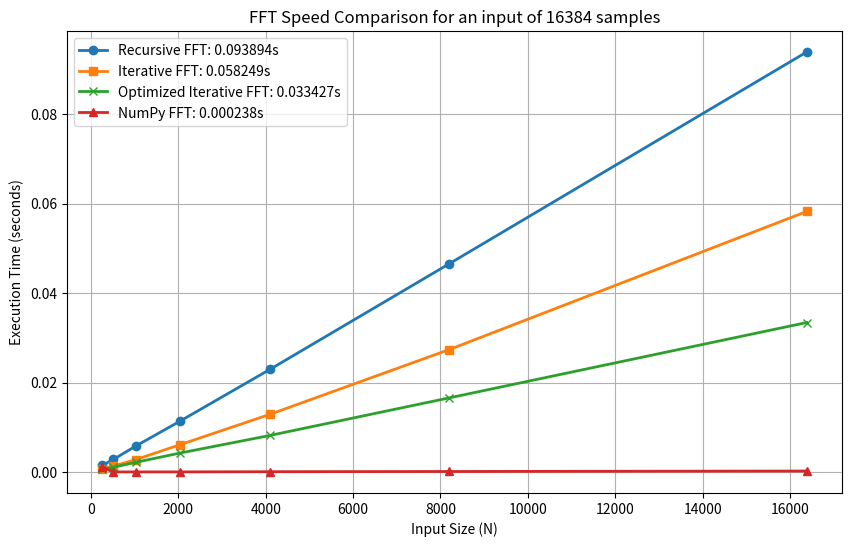

Reproduce this figure in Python.

import numpy as np
import time
import matplotlib.pyplot as plt

def fft(x):
    N = len(x)
    if N <= 1:
        return x
    
    even_part = fft(x[0::2])
    odd_part = fft(x[1::2])
    
    factor = np.exp(-2j * np.pi * np.arange(N) / N)
    return np.concatenate([
        even_part + factor[:N//2] * odd_part,
        even_part + factor[N//2:] * odd_part
    ])

# Mal optimisé !!
# def fft_iterative(x):
#     x = np.asarray(x, dtype=complex)
#     N = x.shape[0]
#     levels = int(np.log2(N))
#     if 2**levels != N:
#         raise ValueError("size of x must be a power of 2")
    
#     # Bit-reversal permutation
#     bit_rev_indices = np.array([int('{:0{width}b}'.format(i, width=levels)[::-1], 2) for i in range(N)])
#     x = x[bit_rev_indices]
    
#     # Iterative FFT
#     size = 2
#     while size <= N:
#         half_size = size // 2
#         for i in range(0, N, size):
#             for j in range(half_size):
#                 k = j
#                 t = np.exp(-2j * np.pi * k / size) * x[i + j + half_size]
#                 x[i + j + half_size] = x[i + j] - t
#                 x[i + j] = x[i + j] + t
#         size *= 2
#     return x

def fft_iterative(x):
    x = np.asarray(x, dtype=complex)
    N = x.shape[0]
    levels = int(np.log2(N))
    if 2**levels != N:
        raise ValueError("size of x must be a power of 2")
    
    bit_rev_indices = np.array([int('{:0{width}b}'.format(i, width=levels)[::-1], 2) for i in range(N)])
    x = x[bit_rev_indices]

    size = 2
    while size <= N:
        half_size = size // 2
        twiddles = np.exp(-2j * np.pi * np.arange(half_size) / size)
        for i in range(0, N, size):
            for j in range(half_size):
                t = twiddles[j] * x[i + j + half_size]
                x[i + j + half_size] = x[i + j] - t
                x[i + j] = x[i + j] + t
        size *= 2
    return x


def fft_iterative_optimized(x):
    x = np.asarray(x, dtype=np.complex128)
    N = x.shape[0]
    levels = int(np.log2(N))
    if 2**levels != N:
        raise ValueError("size of x must be a power of 2")
    
    # Bit-reversal permutation
    bit_rev = np.arange(N, dtype=int)
    bit_rev = bit_rev.reshape((-1, 1))
    rev = np.unpackbits(bit_rev.view(np.uint8), axis=1, bitorder='little')[:, -levels:]
    bit_rev_indices = rev.dot(1 << np.arange(levels))
    x = x[bit_rev_indices]

    # Iterative Cooley-Tukey FFT
    size = 2
    while size <= N:
        half_size = size // 2
        twiddles = np.exp(-2j * np.pi * np.arange(half_size) / size)
        for i in range(0, N, size):
            temp = twiddles * x[i + half_size:i + size]
            x[i + half_size:i + size] = x[i:i + half_size] - temp
            x[i:i + half_size] += temp
        size *= 2
    return x

def fft_numpy(x):
    return np.fft.fft(x)

N = 2**14
x = np.random.random(N)

# Measure performance for different input sizes
sizes = [2**i for i in range(8, 15)]  # 256 to 16384
recursive_times = []
iterative_times = []
numpy_times = []
iterative_times_optimized = []

for N in sizes:
    x = np.random.random(N)
    
    # Recursive FFT
    start = time.time()
    fft(x)
    end = time.time()
    recursive_times.append(end - start)
    
    # Iterative FFT
    start = time.time()
    fft_iterative(x)
    end = time.time()
    iterative_times.append(end - start)
    
    # NumPy FFT
    start = time.time()
    np.fft.fft(x)
    end = time.time()
    numpy_times.append(end - start)
    
    start = time.time()
    fft_iterative_optimized(x)
    end = time.time()
    iterative_times_optimized.append(end - start)

# Create speed comparison plot
plt.figure(figsize=(10, 6))
plt.plot(sizes, recursive_times, 'o-', label=f'Recursive FFT: {recursive_times[-1]:.06f}s', linewidth=2)
plt.plot(sizes, iterative_times, 's-', label=f'Iterative FFT: {iterative_times[-1]:.06f}s', linewidth=2)
plt.plot(sizes, iterative_times_optimized, 'x-', label=f'Optimized Iterative FFT: {iterative_times_optimized[-1]:.06f}s', linewidth=2)
plt.plot(sizes, numpy_times, '^-', label=f'NumPy FFT: {numpy_times[-1]:.06f}s', linewidth=2)
plt.xlabel('Input Size (N)')
plt.ylabel('Execution Time (seconds)')
plt.title('FFT Speed Comparison for an input of 16384 samples')
plt.legend()
plt.grid(True)
plt.show()
